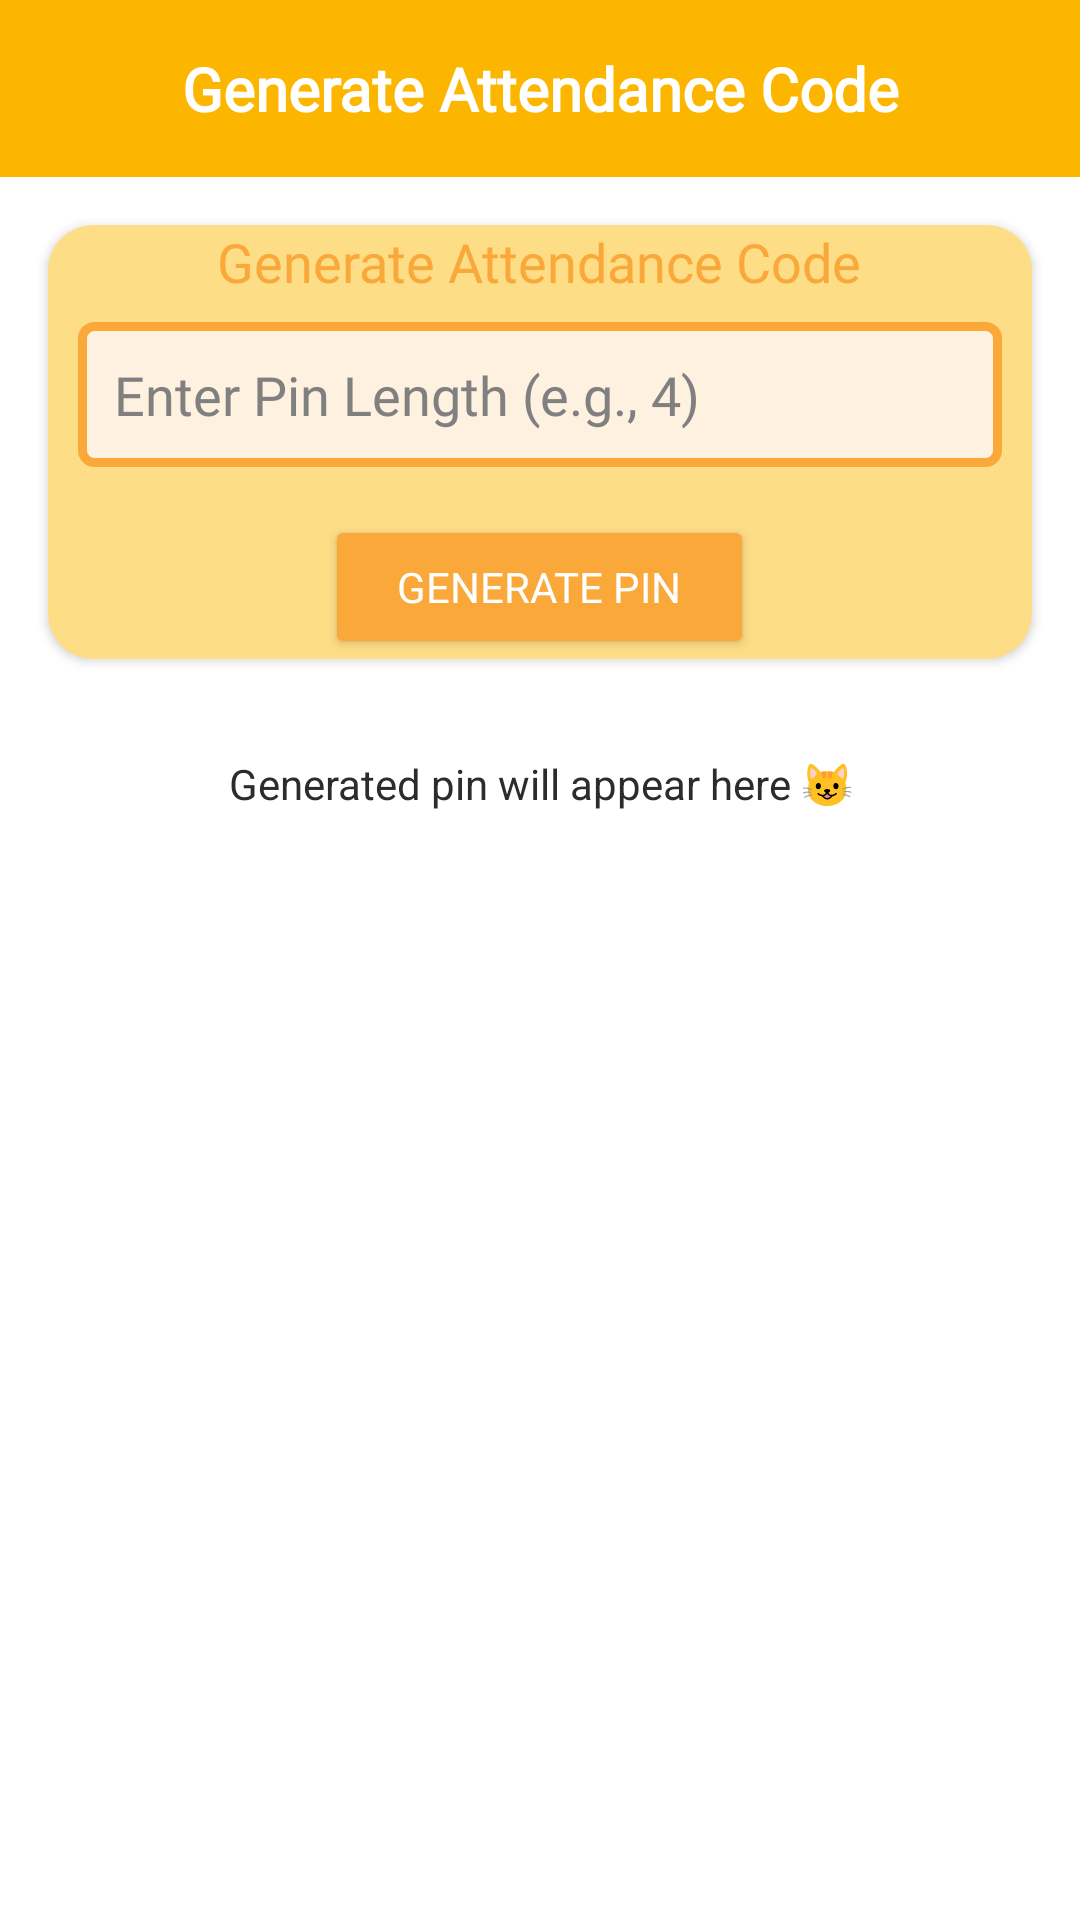

The Android layout XML behind this screen, and the referenced resources:
<!-- AndroidManifest.xml: application theme Theme.AttendanceSuite -->
<!-- res/layout/activity_generate_pin.xml -->
<?xml version="1.0" encoding="utf-8"?>
<RelativeLayout xmlns:android="http://schemas.android.com/apk/res/android"
    xmlns:tools="http://schemas.android.com/tools"
    android:layout_width="match_parent"
    android:layout_height="match_parent"
    xmlns:app="http://schemas.android.com/apk/res-auto"
    android:background="@drawable/bg_abs"
    tools:context=".GeneratePin">

    
    <TextView
        android:id="@+id/toolbar_title"
        android:layout_width="match_parent"
        android:layout_height="wrap_content"
        android:padding="16dp"
        android:background="#FDB600"
        android:text="Generate Attendance Code"
        android:textColor="#FFFFFF"
        android:textStyle="bold"
        android:fontFamily="@font/poppins_bold"
        android:textSize="20sp"
        android:gravity="center" />

    
    <androidx.cardview.widget.CardView
        android:id="@+id/card_generate_pin"
        android:layout_width="match_parent"
        android:layout_height="wrap_content"
        android:layout_margin="16dp"
        android:layout_below="@id/toolbar_title"
        android:padding="16dp"
        android:backgroundTint="#FEDD87"
        app:cardCornerRadius="15dp"
        >

        <LinearLayout
            android:layout_width="match_parent"
            android:layout_height="wrap_content"
            android:orientation="vertical"
            android:gravity="center">

            
            <TextView
                android:layout_width="wrap_content"
                android:layout_height="wrap_content"
                android:text="Generate Attendance Code"
                android:textSize="18sp"
                android:fontFamily="@font/poppins_bold"
                android:textColor="#FAA83A"
                android:layout_marginBottom="8dp" />

            
            <EditText
                android:id="@+id/et_pin_length"
                android:layout_width="match_parent"
                android:layout_height="wrap_content"
                android:hint="Enter Pin Length (e.g., 4)"
                android:fontFamily="@font/poppins_regular"
                android:background="@drawable/input_bg_style"
                android:padding="12dp"
                android:layout_marginStart="10dp"
                android:layout_marginEnd="10dp"
                android:inputType="number"
                android:textColor="#000"
                android:textColorHint="#808080"
                android:layout_marginBottom="16dp" />

            

            <Button
                android:id="@+id/btn_generate_pin"
                android:layout_width="wrap_content"
                android:layout_height="wrap_content"
                android:text="Generate Pin"
                android:paddingHorizontal="24dp"
                android:paddingVertical="12dp"
                android:fontFamily="@font/poppins_bold"
                android:backgroundTint="#FAA83A"
                android:textColor="#FFFFFF"
                android:layout_gravity="center" />
        </LinearLayout>
    </androidx.cardview.widget.CardView>

    

    <TextView
        android:id="@+id/tv_generated_pin"
        android:layout_width="match_parent"
        android:layout_height="wrap_content"
        android:layout_below="@+id/textView15"
        android:layout_marginHorizontal="16dp"
        android:layout_marginTop="8dp"
        android:fontFamily="@font/poppins_black"
        android:gravity="center"
        android:textColor="#000"
        android:textSize="16sp" />

    <TextView
        android:id="@+id/textView15"
        android:layout_width="wrap_content"
        android:layout_height="wrap_content"
        android:layout_below="@+id/card_generate_pin"
        android:layout_alignParentStart="true"
        android:layout_alignParentEnd="true"
        android:layout_marginStart="0dp"
        android:layout_marginTop="16dp"
        android:layout_marginEnd="0dp"
        android:text="Generated pin will appear here 😺"
        android:textAlignment="center"
        android:textColor="@color/text_black" />
</RelativeLayout>
<!-- resources referenced by this layout -->
<resources>
  <color name="text_black">#2C2C2C</color>
  <!-- drawable input_bg_style (drawable) -->
  <?xml version="1.0" encoding="utf-8"?>
  <shape xmlns:android="http://schemas.android.com/apk/res/android">
      
      <solid android:color="#FFF1DF" />
  
      
      <stroke
          android:width="3dp"
          android:color="#FAA83A" />
  
      
      <corners android:radius="4dp" />
  </shape>
  <style name="Theme.AttendanceSuite" parent="Theme.MaterialComponents.DayNight.DarkActionBar">
          
          <item name="colorPrimary">@color/purple_500</item>
          <item name="colorPrimaryVariant">@color/purple_700</item>
          <item name="colorOnPrimary">@color/white</item>
          
          <item name="colorSecondary">@color/teal_200</item>
          <item name="colorSecondaryVariant">@color/teal_700</item>
          <item name="colorOnSecondary">@color/black</item>
          
          <item name="android:statusBarColor">?attr/colorPrimaryVariant</item>
          
      </style>
  <color name="purple_500">#EECE00</color>
  <color name="purple_700">#B38300</color>
  <color name="white">#FFFFFFFF</color>
  <color name="teal_200">#FF03DAC5</color>
  <color name="teal_700">#FF018786</color>
  <color name="black">#FF000000</color>
</resources>
